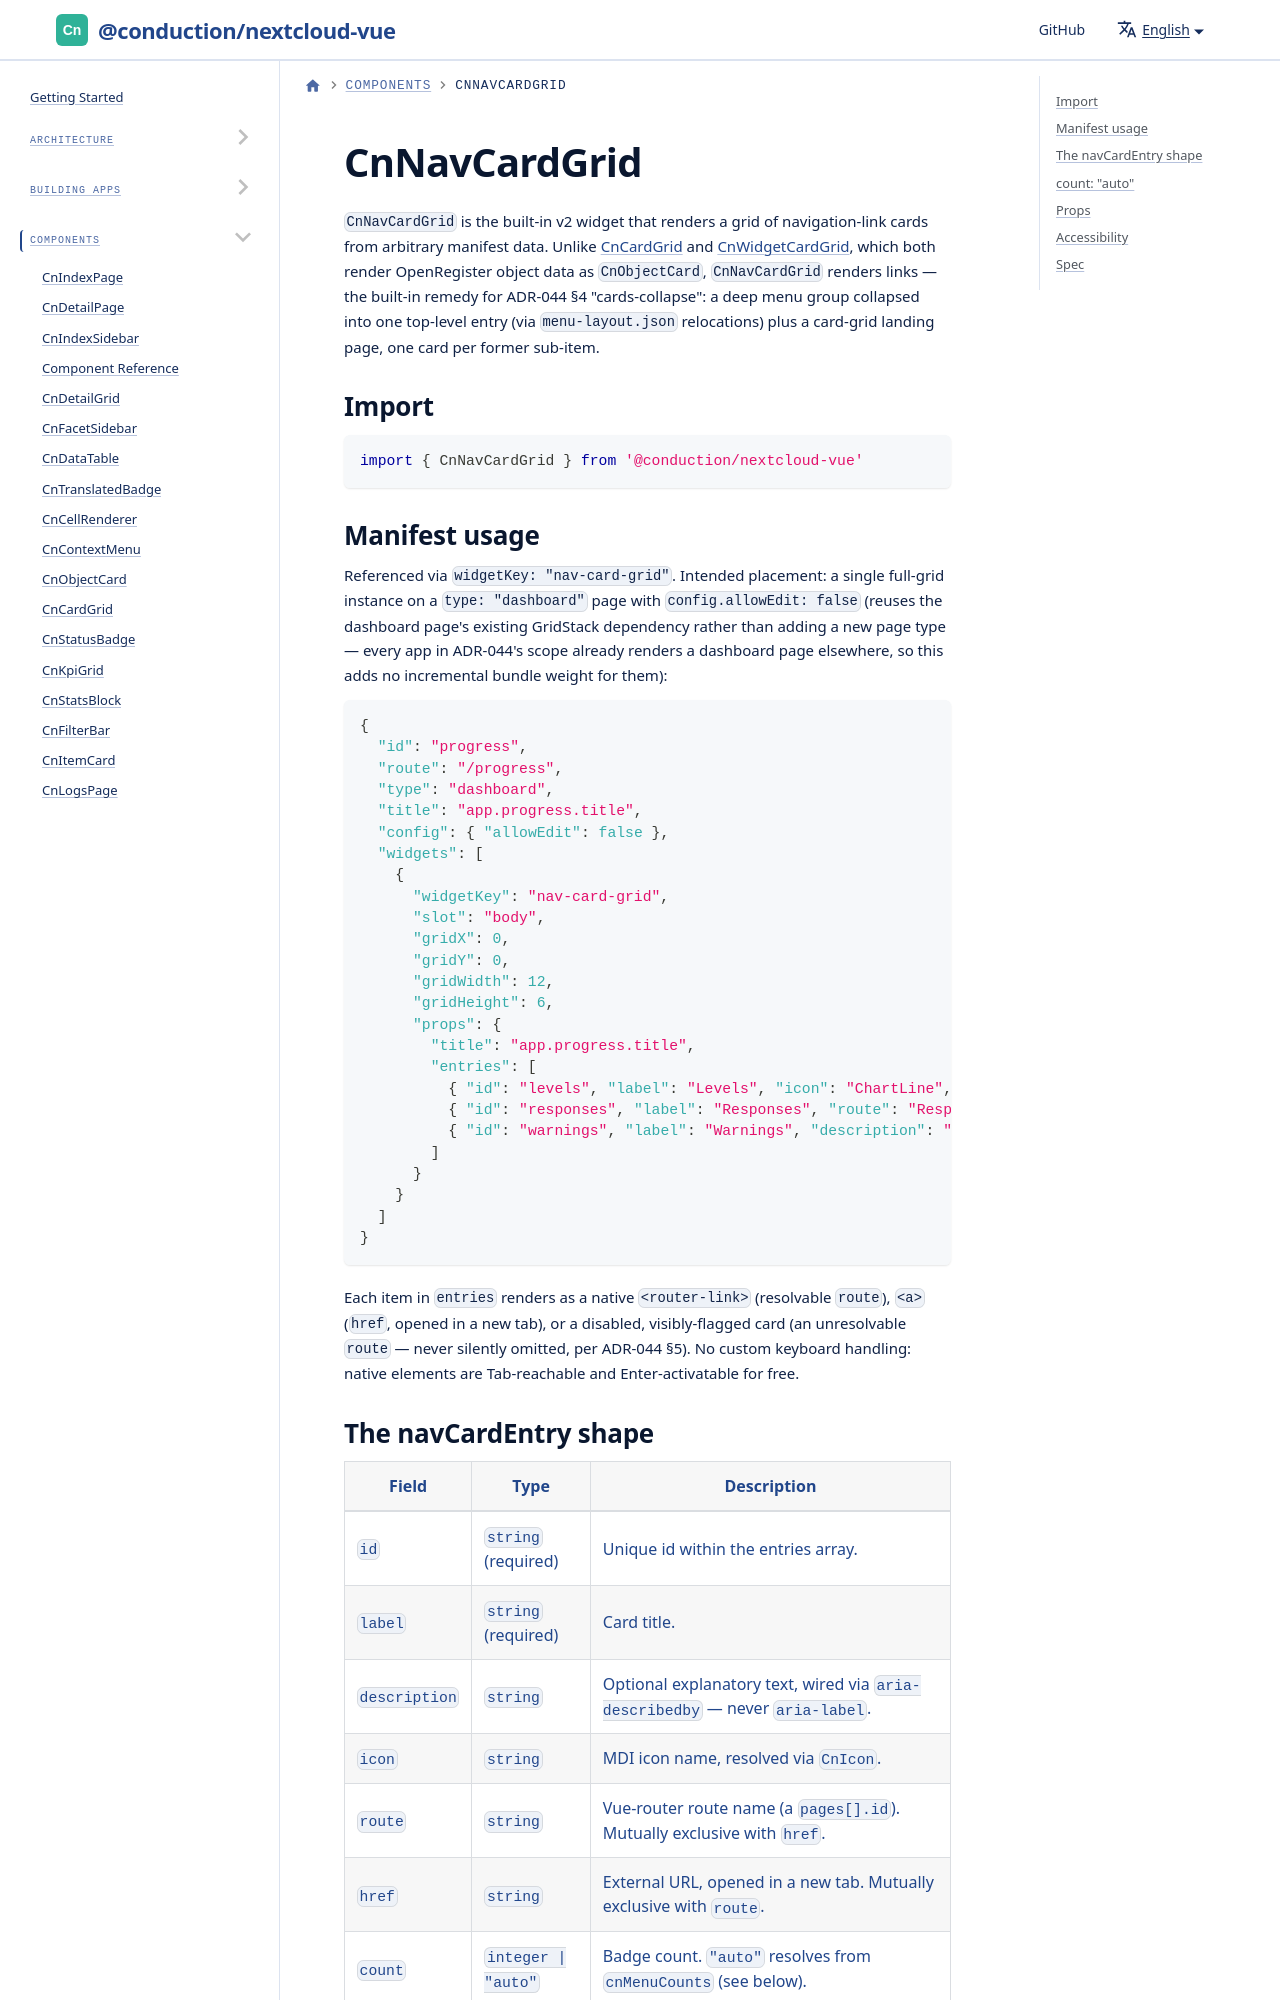

repository: ConductionNL/nextcloud-vue · page: docs/components/cn-nav-card-grid/index.html · generator: docusaurus

# CnNavCardGrid

`CnNavCardGrid` is the built-in v2 widget that renders a grid of
navigation-link cards from arbitrary manifest data. Unlike
[CnCardGrid](./cn-card-grid.md) and [CnWidgetCardGrid](./cn-widget-card-grid.md),
which both render OpenRegister object data as `CnObjectCard`, `CnNavCardGrid`
renders links — the built-in remedy for ADR-044 §4 "cards-collapse": a deep
menu group collapsed into one top-level entry (via `menu-layout.json`
relocations) plus a card-grid landing page, one card per former sub-item.

## Import

```js
import { CnNavCardGrid } from '@conduction/nextcloud-vue'
```
